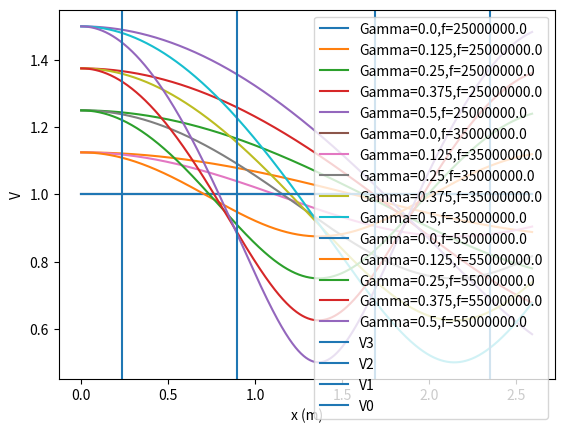

This figure's Python source:
import numpy as np
import matplotlib.pyplot as plt

def wave(Gamma):
    return np.abs(np.exp(1j*x*beta) + Gamma*np.exp(-1j*x*beta))

fs = [25e6,35e6,55e6]
c = 3e8


x = np.linspace(0,2.59,1000)
Gammas = np.linspace(0,0.5,5)

for f in fs:
    for Gamma in Gammas:
        lam = f/c
        beta = 2*np.pi*lam
        plt.plot(x,wave(Gamma),label="Gamma={0},f={1}".format(Gamma,f))
    
plt.axvline(x=0.235,label="V3")
plt.axvline(x=0.895,label="V2")
plt.axvline(x=1.69,label="V1")
plt.axvline(x=2.35,label="V0")
plt.xlabel("x (m)")
plt.ylabel("V")
plt.legend()
plt.show()
